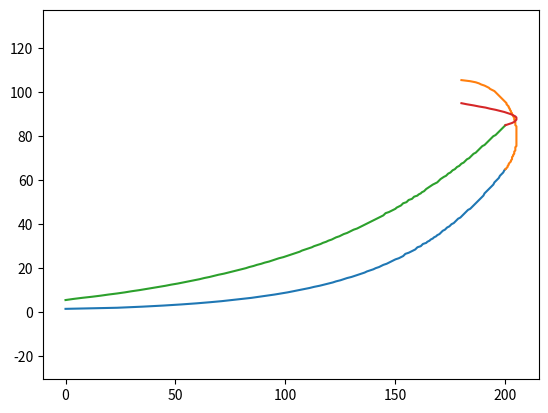

Here is the Python script that generated this plot:
import numpy as np
import matplotlib.pyplot as plt

def disGeometryGprMax(x, y, resolution):
    """
    deiscret geometryfunction in different parts
    """
    i=0
    ys = np.array([0], dtype=float)
    xn = np.array([0], dtype=float)

    for n in range(0, len(y)):
        if n == 0:
            ys[0] = resolution*round(y[0]/resolution)
            xn[0] = resolution*round(x[0]/resolution)
            #print(ys[-1])
        
        if (y[n])-ys[-1] >=resolution:            
            #print(x[n],y[n])
            i = i+1            
            #print('deltaX:'+str(x[n]-xn[-1])+'\n'+'deltaY: '+str(y[n]-ys[-1]))
            fitX = round((x[n]-xn[-1])/resolution)*resolution
            fitY = round((y[n]-ys[-1])/resolution)*resolution
            #print(str(fitX)+'fitDeltaY:'+str(fitY))
            xn = np.append(xn, xn[-1]+fitX)
            ys = np.append(ys, ys[-1]+fitY)            
    
    # check last point
    dx = x[-1]-xn[-1]
    if np.abs(dx) >= resolution:
        fitX = round((x[-1]-xn[-1])/resolution)*resolution
        fitY = round((y[-1]-ys[-1])/resolution)*resolution
        xn = np.append(xn, xn[-1]+fitX)
        ys = np.append(ys, ys[-1]+fitY)    

    # plt.plot(xn, ys)
    # plt.axis([0, 220, 0, 120])
    # plt.show()

    return xn, ys

def createPoints(self, parameter_list):
    """
    docstring
    """
    pass

L           = 0.2               # m
L_plate     = 0.07
resolution  = 0.0005            # m
R           = 0.019978589752617
Rside       = 0.011
B           = 0.17                   # m
tol3d       = 0.0003
G           = 0.0023 + tol3d    # m
arcRadius   = 0.025            # m
W1          = 0.13              # m
wfeed       = 0.011 + tol3d          # m
C1          = ((W1*1e3/2) - (G*1e3/2))/(np.exp(R*L*1e3)-np.exp(R*0))
C1_side     = (B*1e3/2-wfeed*1e3/2)/(np.exp(Rside*L*1e3)-np.exp(Rside*0))
C2          = (G*1e3/2 * np.exp(R*L*1e3)-W1*1e3/2 * np.exp(R*0))/(np.exp(R*L*1e3)-np.exp(R*0))  # 0.259141  ( G / 2 mm * exp(R * L / 1 mm) - W1 / 2 mm * exp(0 oE) ) / ( exp(R * L / 1 mm) - exp(0 oE) )
C2_side     = (wfeed*1e3/2*np.exp(Rside*L*1e3)-B*1e3/2*np.exp(Rside*0))/(np.exp(Rside*L*1e3)-np.exp(Rside*0))
slopeAngel  = np.arctan(C1*R*np.exp(R*L*1e3))  # 52.291047
arcAngle    = np.deg2rad(90)                # deg
arcStart    = (slopeAngel - arcAngle)       # deg
arcStop     = arcAngle
arcDelta    = arcStop - arcStart
Lfeed       = 0.02                  # m
deltaB      = 0.02                  # m
B2          = B + deltaB            # m
lBalun      = 0.014                 # m
balunDiaBig = 0.011                 # m
balunDiaSmall = 0.008               # m
smaDia      = 0.001
smaTeflonDia= 0.005
smaSocketDia= 0.008
smaScrwDia  = 0.006
sourceresistance = 200              # ohm

print('C1:'+str(C1)+' C1side:'+str(C1_side)+' C2:'+str(C2)+' C2side:'+str(C2_side) + ' SlopeAngel:' + str(np.rad2deg(slopeAngel))+'\n'+'ArcStart:'+ str(np.rad2deg(arcStart)))
zl = np.arange(0, (L+resolution)*1e3, resolution*1e3)
alpha = np.linspace(arcStart, arcStop, num=200, endpoint=True)
# horn
x_z = C1 * np.exp((zl*R))+C2      # horn part
y_z = C1_side*np.exp(Rside*zl)+C2_side+(wfeed*1e3/2)-wfeed*1e3/2   # c1_side*efk^(R_side*v*u)+c2_side+(w_feed/2*v)-w_feed/2 # C1_SIDE*exp(R_SIDE*t)+C2_SIDE+(W_FEED/2mm)-W_FEED/2
x_alpah = W1*1e3/2+arcRadius*1e3*np.sin(alpha)+np.cos(slopeAngel)*arcRadius*1e3
y_alpah = B*1e3/2+deltaB*1e3/2*(alpha-arcStart)/arcDelta #B/2+(DELTA_B)/2*(t-ARC_START/1grd)/(ARC_DELTA/1grd)
z_alpha = L*1e3+arcRadius*1e3*np.cos(alpha)-np.sin(slopeAngel)*arcRadius*1e3

# discret funcion
zzy, yy_z = disGeometryGprMax(zl, y_z, resolution*1e3)
zzx, xx_z = disGeometryGprMax(zl, x_z, resolution*1e3)
zx_a, x_za = disGeometryGprMax(z_alpha, x_alpah, resolution*1e3)
zy_a, y_za = disGeometryGprMax(z_alpha, y_alpah, resolution*1e3)

# build geometry

zz = np.append(zzy, zzx)
zz = np.sort(zz)
print('zzy:'+str(zzy)+'\n zzx'+str(zzx)+'\n zconnect and sorted:'+str(np.unique(zz)))

# zreal = z-zzx/1e3
# xx_zreal = x + xx_z/1e3
plt.plot(zzx, xx_z, zx_a, x_za, zzy, yy_z, zy_a, y_za)
plt.axis('equal')
#plt.axis([0, 220, 0, 120])
# plt.plot(zreal, xx_zreal)
plt.show()